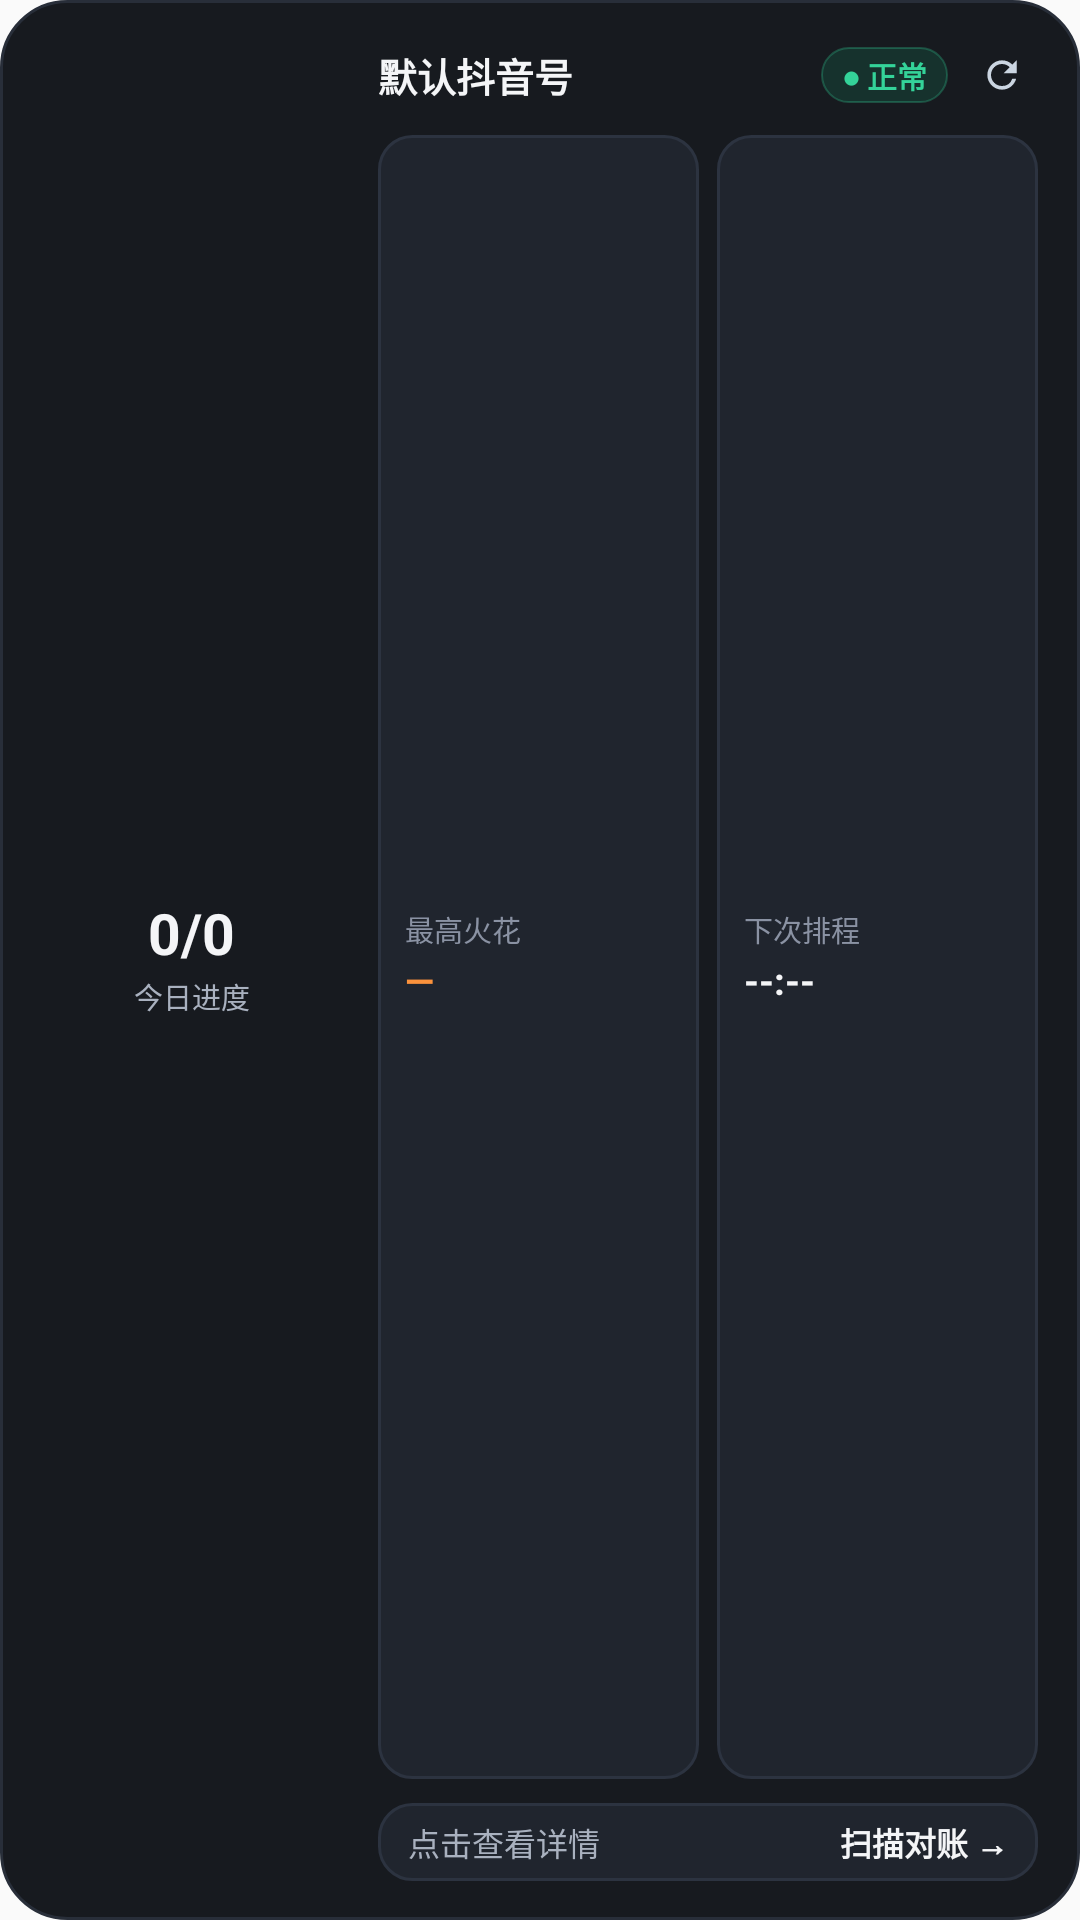

Produce the Android XML layout that renders to this screen, including the resource entries it uses.
<!-- AndroidManifest.xml: application theme Theme.FlameContractor -->
<!-- res/layout/widget_flame_status.xml -->
<?xml version="1.0" encoding="utf-8"?>
<LinearLayout xmlns:android="http://schemas.android.com/apk/res/android"
    android:id="@+id/widget_root"
    android:layout_width="match_parent"
    android:layout_height="match_parent"
    android:background="@drawable/widget_bg_dark"
    android:gravity="center_vertical"
    android:orientation="horizontal"
    android:paddingStart="14dp"
    android:paddingTop="13dp"
    android:paddingEnd="14dp"
    android:paddingBottom="13dp">

    
    <FrameLayout
        android:id="@+id/widget_ring_container"
        android:layout_width="100dp"
        android:layout_height="100dp"
        android:layout_marginEnd="12dp">

        <ImageView
            android:id="@+id/widget_ring_image"
            android:layout_width="match_parent"
            android:layout_height="match_parent"
            android:contentDescription="@null"
            android:scaleType="fitCenter" />

        <LinearLayout
            android:layout_width="match_parent"
            android:layout_height="match_parent"
            android:gravity="center"
            android:orientation="vertical"
            android:padding="12dp">

            <TextView
                android:id="@+id/widget_ring_primary"
                android:layout_width="wrap_content"
                android:layout_height="wrap_content"
                android:ellipsize="end"
                android:fontFeatureSettings="tnum"
                android:includeFontPadding="false"
                android:maxLines="1"
                android:text="0/0"
                android:textColor="#FFF4F5F7"
                android:textSize="19sp"
                android:textStyle="bold" />

            <TextView
                android:id="@+id/widget_ring_caption"
                android:layout_width="wrap_content"
                android:layout_height="wrap_content"
                android:layout_marginTop="2dp"
                android:maxLines="1"
                android:text="今日进度"
                android:textColor="#FFA9B1BF"
                android:textSize="9.5sp" />
        </LinearLayout>
    </FrameLayout>

    
    <LinearLayout
        android:layout_width="0dp"
        android:layout_height="match_parent"
        android:layout_weight="1"
        android:orientation="vertical">

        
        <LinearLayout
            android:layout_width="match_parent"
            android:layout_height="wrap_content"
            android:gravity="center_vertical"
            android:orientation="horizontal">

            <TextView
                android:id="@+id/widget_account_name"
                android:layout_width="0dp"
                android:layout_height="wrap_content"
                android:layout_weight="1"
                android:ellipsize="end"
                android:maxLines="1"
                android:text="@string/widget_placeholder_account"
                android:textColor="#FFF4F5F7"
                android:textSize="13sp"
                android:textStyle="bold" />

            <TextView
                android:id="@+id/widget_status_pill"
                android:layout_width="wrap_content"
                android:layout_height="wrap_content"
                android:layout_marginStart="6dp"
                android:background="@drawable/widget_pill_ok_dark"
                android:maxLines="1"
                android:paddingStart="7dp"
                android:paddingTop="2dp"
                android:paddingEnd="7dp"
                android:paddingBottom="2dp"
                android:text="@string/widget_placeholder_status"
                android:textColor="#FF34D399"
                android:textSize="10sp"
                android:textStyle="bold" />

            <FrameLayout
                android:layout_width="24dp"
                android:layout_height="24dp"
                android:layout_marginStart="6dp">

                <ImageView
                    android:id="@+id/widget_refresh_button"
                    android:layout_width="match_parent"
                    android:layout_height="match_parent"
                    android:background="@drawable/widget_refresh_bg_dark"
                    android:contentDescription="@string/widget_refresh_content_description"
                    android:padding="4.5dp"
                    android:scaleType="centerInside"
                    android:src="@drawable/widget_ic_refresh_dark" />

                <ProgressBar
                    android:id="@+id/widget_refresh_spinner"
                    style="?android:attr/progressBarStyleSmall"
                    android:layout_width="match_parent"
                    android:layout_height="match_parent"
                    android:background="@drawable/widget_refresh_bg_dark"
                    android:indeterminate="true"
                    android:indeterminateTint="#FFF97316"
                    android:indeterminateTintMode="src_in"
                    android:padding="4.5dp"
                    android:visibility="gone" />
            </FrameLayout>
        </LinearLayout>

        
        <LinearLayout
            android:id="@+id/widget_kpi_row"
            android:layout_width="match_parent"
            android:layout_height="0dp"
            android:layout_marginTop="8dp"
            android:layout_marginBottom="8dp"
            android:layout_weight="1"
            android:gravity="center_vertical"
            android:orientation="horizontal">

            <LinearLayout
                android:id="@+id/widget_kpi_spark_tile"
                android:layout_width="0dp"
                android:layout_height="match_parent"
                android:layout_marginEnd="6dp"
                android:layout_weight="1"
                android:background="@drawable/widget_tile_dark"
                android:gravity="center_vertical"
                android:orientation="vertical"
                android:paddingStart="9dp"
                android:paddingTop="5dp"
                android:paddingEnd="8dp"
                android:paddingBottom="5dp">

                <TextView
                    android:id="@+id/widget_kpi_spark_label"
                    android:layout_width="wrap_content"
                    android:layout_height="wrap_content"
                    android:maxLines="1"
                    android:text="最高火花"
                    android:textColor="#FF8A92A3"
                    android:textSize="9.5sp" />

                <TextView
                    android:id="@+id/widget_kpi_spark_value"
                    android:layout_width="wrap_content"
                    android:layout_height="wrap_content"
                    android:layout_marginTop="1dp"
                    android:ellipsize="end"
                    android:fontFeatureSettings="tnum"
                    android:maxLines="1"
                    android:text="—"
                    android:textColor="#FFFB923C"
                    android:textSize="12.5sp"
                    android:textStyle="bold" />
            </LinearLayout>

            <LinearLayout
                android:id="@+id/widget_kpi_next_tile"
                android:layout_width="0dp"
                android:layout_height="match_parent"
                android:layout_weight="1"
                android:background="@drawable/widget_tile_dark"
                android:gravity="center_vertical"
                android:orientation="vertical"
                android:paddingStart="9dp"
                android:paddingTop="5dp"
                android:paddingEnd="8dp"
                android:paddingBottom="5dp">

                <TextView
                    android:id="@+id/widget_kpi_next_label"
                    android:layout_width="wrap_content"
                    android:layout_height="wrap_content"
                    android:maxLines="1"
                    android:text="下次排程"
                    android:textColor="#FF8A92A3"
                    android:textSize="9.5sp" />

                <TextView
                    android:id="@+id/widget_kpi_next_value"
                    android:layout_width="wrap_content"
                    android:layout_height="wrap_content"
                    android:layout_marginTop="1dp"
                    android:ellipsize="end"
                    android:fontFeatureSettings="tnum"
                    android:maxLines="1"
                    android:text="--:--"
                    android:textColor="#FFF4F5F7"
                    android:textSize="12.5sp"
                    android:textStyle="bold" />
            </LinearLayout>
        </LinearLayout>

        
        <TextView
            android:id="@+id/widget_alert_summary"
            android:layout_width="match_parent"
            android:layout_height="0dp"
            android:layout_marginTop="6dp"
            android:layout_marginBottom="6dp"
            android:layout_weight="1"
            android:ellipsize="end"
            android:gravity="center_vertical"
            android:lineSpacingExtra="1.5dp"
            android:maxLines="2"
            android:text=""
            android:textColor="#FFD1D5DB"
            android:textSize="11sp"
            android:visibility="gone" />

        
        <LinearLayout
            android:id="@+id/widget_action_bar"
            android:layout_width="match_parent"
            android:layout_height="wrap_content"
            android:background="@drawable/widget_tile_dark"
            android:gravity="center_vertical"
            android:orientation="horizontal"
            android:paddingStart="10dp"
            android:paddingTop="5dp"
            android:paddingEnd="10dp"
            android:paddingBottom="5dp">

            <TextView
                android:id="@+id/widget_action_left"
                android:layout_width="0dp"
                android:layout_height="wrap_content"
                android:layout_weight="1"
                android:ellipsize="end"
                android:maxLines="1"
                android:text="点击查看详情"
                android:textColor="#FFA9B1BF"
                android:textSize="10.5sp" />

            <TextView
                android:id="@+id/widget_action_right"
                android:layout_width="wrap_content"
                android:layout_height="wrap_content"
                android:layout_marginStart="6dp"
                android:maxLines="1"
                android:text="@string/widget_action_scan_targets"
                android:textColor="#FFF4F5F7"
                android:textSize="10.5sp"
                android:textStyle="bold" />
        </LinearLayout>
    </LinearLayout>
</LinearLayout>
<!-- resources referenced by this layout -->
<resources>
  <!-- drawable widget_bg_dark (drawable) -->
  <?xml version="1.0" encoding="utf-8"?>
  <ripple xmlns:android="http://schemas.android.com/apk/res/android"
      android:color="#1EFFFFFF">
      <item>
          <shape android:shape="rectangle">
              <solid android:color="#FF171A1F" />
              <stroke android:width="1dp" android:color="#FF282E39" />
              <corners android:radius="22dp" />
          </shape>
      </item>
  </ripple>
  <!-- drawable widget_ic_refresh_dark (drawable) -->
  <?xml version="1.0" encoding="utf-8"?>
  <vector xmlns:android="http://schemas.android.com/apk/res/android"
      android:width="15dp"
      android:height="15dp"
      android:viewportWidth="24"
      android:viewportHeight="24">
      <path
          android:fillColor="#FFCBD5E1"
          android:pathData="M17.65,6.35A7.958,7.958 0,0 0,12 4c-4.42,0 -7.99,3.58 -7.99,8s3.57,8 7.99,8c3.73,0 6.84,-2.55 7.73,-6h-2.08A5.99,5.99 0,0 1,12 18c-3.31,0 -6,-2.69 -6,-6s2.69,-6 6,-6c1.66,0 3.14,0.69 4.22,1.78L13,11h7V4l-2.35,2.35z" />
  </vector>
  <!-- drawable widget_pill_ok_dark (drawable) -->
  <?xml version="1.0" encoding="utf-8"?>
  <shape xmlns:android="http://schemas.android.com/apk/res/android" android:shape="rectangle">
      <solid android:color="#2610B981" />
      <stroke android:width="0.8dp" android:color="#4734D399" />
      <corners android:radius="999dp" />
  </shape>
  <!-- drawable widget_tile_dark (drawable) -->
  <?xml version="1.0" encoding="utf-8"?>
  <ripple xmlns:android="http://schemas.android.com/apk/res/android"
      android:color="#2EFFFFFF">
      <item>
          <shape android:shape="rectangle">
              <solid android:color="#FF20252E" />
              <stroke android:width="1dp" android:color="#FF2C3340" />
              <corners android:radius="11dp" />
          </shape>
      </item>
  </ripple>
  <string name="widget_action_scan_targets">扫描对账 →</string>
  <string name="widget_placeholder_account">默认抖音号</string>
  <string name="widget_placeholder_status">● 正常</string>
  <string name="widget_refresh_content_description">刷新今日续火状态</string>
  <style name="Theme.FlameContractor" parent="Theme.AppCompat.DayNight.NoActionBar" />
</resources>
